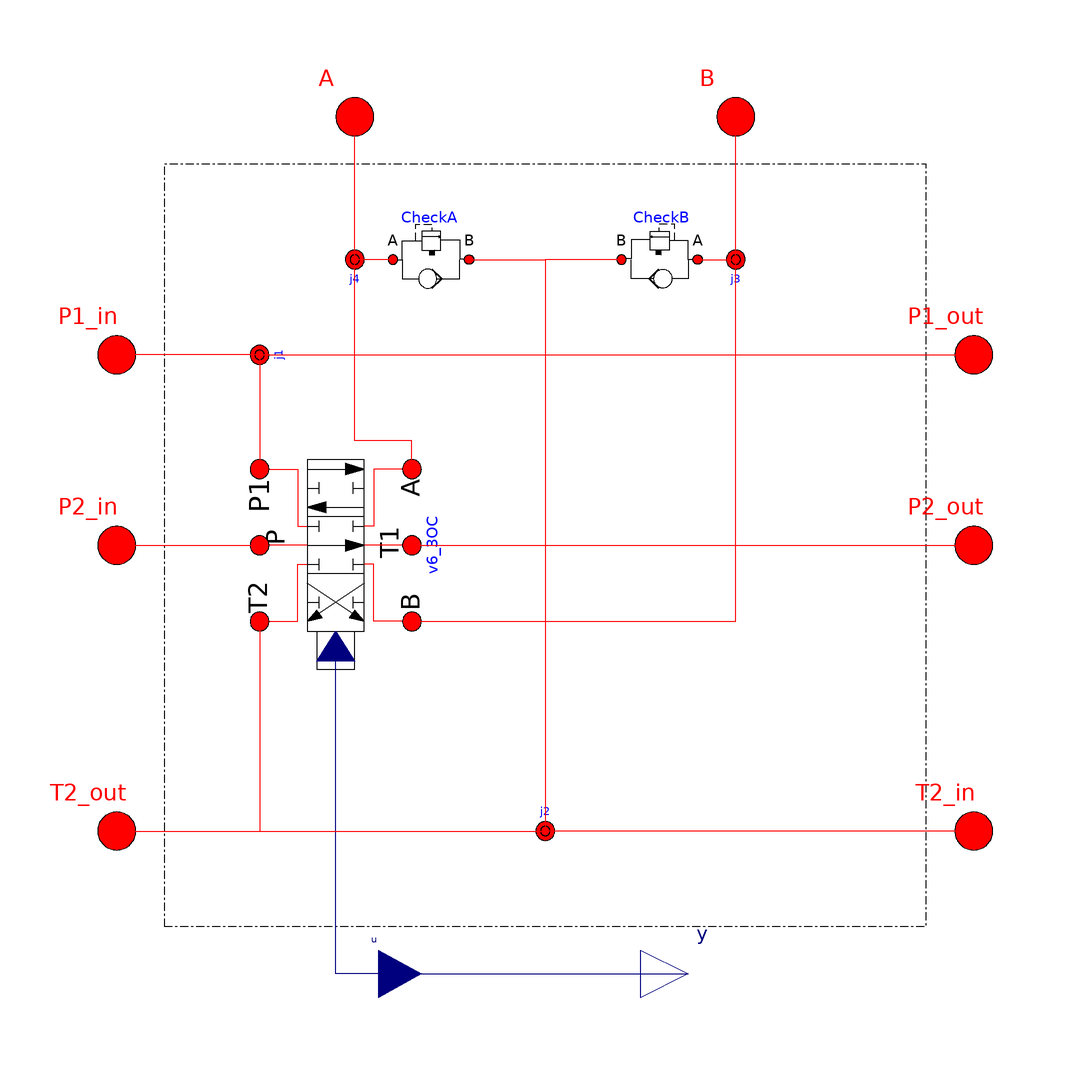

The component connection diagram of the Modelica model below, drawn from its own Placement and Line annotations.

model SV6_3OCParallel "Sectional valve "
          extends OpenHydraulics.Interfaces.PartialFluidComponent;

            //parameters
          parameter Integer sizeOfInputs=1 "Size of input array";
          parameter Integer inputIndex=1 "Index of command for this valve";
          parameter Real q_nom=0.001 "Nominal Flow through Valve";

            //ports
          OpenHydraulics.Interfaces.FluidPort P1_in
            annotation (Placement(transformation(extent={{-100,30},{-80,50}},
                  rotation=0)));
          OpenHydraulics.Interfaces.FluidPort P2_in
            annotation (Placement(transformation(extent={{-100,-10},{-80,10}},
                  rotation=0)));
          OpenHydraulics.Interfaces.FluidPort T2_out
            annotation (Placement(transformation(extent={{-100,-70},{-80,-50}},
                  rotation=0)));
          OpenHydraulics.Interfaces.FluidPort P1_out
            annotation (Placement(transformation(extent={{80,30},{100,50}},
                  rotation=0)));
          OpenHydraulics.Interfaces.FluidPort P2_out
            annotation (Placement(transformation(extent={{80,-10},{100,10}},
                  rotation=0)));
          OpenHydraulics.Interfaces.FluidPort T2_in
            annotation (Placement(transformation(extent={{80,-70},{100,-50}},
                  rotation=0)));
          OpenHydraulics.Interfaces.FluidPort A
            annotation (Placement(transformation(extent={{-50,80},{-30,100}},
                  rotation=0)));
          OpenHydraulics.Interfaces.FluidPort B
            annotation (Placement(transformation(extent={{30,80},{50,100}},
                  rotation=0)));
          Modelica.Blocks.Interfaces.RealInput u[sizeOfInputs]
            annotation (Placement(transformation(extent={{-44,-100},{-26,-80}},
                  rotation=0)));
          Modelica.Blocks.Interfaces.RealOutput y[sizeOfInputs]
            annotation (Placement(transformation(extent={{20,-100},{40,-80}},
                  rotation=0)));

            //junctions
          OpenHydraulics.Components.Lines.NJunction j1
            annotation (Placement(transformation(
                origin={-60,40},
                extent={{-10,-10},{10,10}},
                rotation=90)));

          OpenHydraulics.Components.Lines.NJunction j2(n_ports=5)
            annotation (Placement(transformation(
                origin={0,-60},
                extent={{-10,-10},{10,10}},
                rotation=180)));

          OpenHydraulics.Components.Lines.NJunction j3
            annotation (Placement(transformation(extent={{30,50},{50,70}},
                  rotation=0)));

          OpenHydraulics.Components.Lines.NJunction j4
            annotation (Placement(transformation(extent={{-50,50},{-30,70}},
                  rotation=0)));

            //components
          OpenHydraulics.Components.Valves.DirectionalValves.V6_3OC v6_3OC(j1(V=1e-5))
            annotation (Placement(transformation(
                origin={-44,0},
                extent={{-20,-20},{20,20}},
                rotation=270)));

          OpenHydraulics.Components.Valves.Anticavitation_ReliefValve CheckA(
              reliefValve(dp_relief=25e6, dp_open=30e6))
                                 annotation (Placement(transformation(extent={{
                    -34,50},{-14,70}}, rotation=0)));

          OpenHydraulics.Components.Valves.Anticavitation_ReliefValve CheckB(
              reliefValve(dp_relief=15e6, dp_open=30e6))
                                 annotation (Placement(transformation(extent={{34,
                    50},{14,70}}, rotation=0)));

            //equations and connections
        equation
          connect(j1.port[3], P1_out) annotation (Line(points={{-60.6667,40},{90,
                  40}}, color={255,0,0}));
          connect(v6_3OC.portT1, P2_out)          annotation (Line(points={{-28,
                  -2.93906e-015},{90,-2.93906e-015},{90,0}}, color={255,0,0}));
          connect(j4.port[1], A) annotation (Line(points={{-40,59.3333},{-40,90}},
                color={255,0,0}));
          connect(j3.port[1],B)  annotation (Line(points={{40,59.3333},{40,90}},
                color={255,0,0}));
          connect(u, y)
            annotation (Line(points={{-35,-90},{30,-90}}, color={0,0,127}));
          connect(u[inputIndex], v6_3OC.control)          annotation (Line(points=
                 {{-35,-90},{-44,-90},{-44,-21.2}}, color={0,0,127}));
          connect(v6_3OC.portA,j4. port[2])          annotation (Line(points={{
                  -28,16},{-28,22},{-40,22},{-40,60}}, color={255,0,0}));
          connect(v6_3OC.portB,j3. port[2])          annotation (Line(points={{
                  -28,-16},{40,-16},{40,60}}, color={255,0,0}));
          connect(j1.port[1], P1_in) annotation (Line(points={{-59.3333,40},{-82,
                  40},{-82,40},{-90,40}}, color={255,0,0}));
          connect(CheckA.port_a,j4. port[3])        annotation (Line(points={{-32,
                  60},{-40,60},{-40,60.6667}}, color={255,0,0}));
          connect(P2_in, v6_3OC.portP)          annotation (Line(points={{-90,0},
                  {-60,0},{-60,2.93906e-015}}, color={255,0,0}));
          connect(j1.port[2], v6_3OC.portP1)          annotation (Line(points={{
                  -60,40},{-60,16}}, color={255,0,0}));
          connect(T2_out,j2. port[1]) annotation (Line(points={{-90,-60},{
                  1.66533e-016,-60},{1.66533e-016,-59.2}}, color={255,0,0}));
          connect(v6_3OC.portT2,j2. port[2])          annotation (Line(points={{
                  -60,-16},{-60,-60},{0,-60},{0,-59.6}}, color={255,0,0}));
          connect(CheckB.port_b,j2. port[4]) annotation (Line(points={{16,60},{0,
                  60},{0,-60.4}}, color={255,0,0}));
          connect(T2_in,j2. port[5]) annotation (Line(points={{90,-60},{
                  -1.66533e-016,-60},{-1.66533e-016,-60.8}}, color={255,0,0}));
          connect(CheckA.port_b,j2. port[3]) annotation (Line(points={{-16,60},{0,
                  60},{0,-60}}, color={255,0,0}));
          connect(CheckB.port_a,j3. port[3]) annotation (Line(points={{32,60},{40,
                  60},{40,60.6667}}, color={255,0,0}));
        annotation (Diagram(graphics={Rectangle(
                  extent={{-80,80},{80,-80}},
                  lineColor={0,0,0},
                  pattern=LinePattern.DashDot)}),
                                Icon(coordinateSystem(preserveAspectRatio=false,
                  extent={{-100,-100},{100,100}}), graphics={
                Text(
                  extent={{50,96},{68,74}},
                  lineColor={0,0,0},
                  textString="B"),
                Text(
                  extent={{-68,96},{-48,74}},
                  lineColor={0,0,0},
                  textString="A"),
                Text(
                  extent={{72,50},{118,-16}},
                  lineColor={0,0,0},
                  textString="P2out"),
                Text(
                  extent={{72,-24},{106,-62}},
                  lineColor={0,0,0},
                  textString="T2in"),
                Text(
                  extent={{-114,76},{-78,38}},
                  lineColor={0,0,0},
                  textString="P1in"),
                Text(
                  extent={{-114,30},{-76,8}},
                  lineColor={0,0,0},
                  textString="P2in"),
                Text(
                  extent={{-120,-22},{-76,-56}},
                  lineColor={0,0,0},
                  textString="T2out"),
                Text(
                  extent={{72,76},{118,36}},
                  lineColor={0,0,0},
                  textString="P1out"),
                Polygon(
                  points={{-2,-70},{90,-70},{90,-50},{68,-50},{68,-10},{90,-10},{
                      90,10},{68,10},{68,30},{90,30},{90,50},{50,50},{50,92},{30,
                      92},{30,72},{-30,72},{-30,90},{-50,90},{-50,50},{-90,50},{-90,
                      30},{-70,30},{-70,10},{-90,10},{-90,-10},{-70,-10},{-70,-50},
                      {-90,-50},{-90,-70},{-2,-70}},
                  lineColor={0,0,0},
                  lineThickness=0.5,
                  fillColor={215,215,215},
                  fillPattern=FillPattern.Solid),
                Rectangle(
                  extent={{-44,-66},{40,-100}},
                  lineColor={0,0,255},
                  pattern=LinePattern.None,
                  fillColor={215,215,215},
                  fillPattern=FillPattern.Solid),
                Line(
                  points={{-44,-100},{40,-100},{40,-70}},
                  color={0,0,0},
                  thickness=0.5),
                Line(points={{-80,40},{80,40}}, color={0,0,0}),
                Rectangle(
                  extent={{-36,38},{0,-46}},
                  lineColor={0,0,0},
                  lineThickness=0.5,
                  fillColor={255,255,255},
                  fillPattern=FillPattern.Solid),
                Line(
                  points={{-36,10},{0,10},{0,-18},{-36,-18}},
                  color={0,0,0},
                  thickness=0.5),
                Line(points={{-36,-20},{0,-40}}, color={0,0,0}),
                Line(points={{0,-20},{-36,-40}}, color={0,0,0}),
                Line(points={{-36,-30},{-32,-30}}, color={0,0,0}),
                Line(points={{0,-30},{-4,-30}}, color={0,0,0}),
                Line(points={{-4,-26},{-4,-34}}, color={0,0,0}),
                Line(points={{-32,-26},{-32,-34}}, color={0,0,0}),
                Line(points={{-36,26},{-32,26}}, color={0,0,0}),
                Line(points={{-32,30},{-32,22}}, color={0,0,0}),
                Line(points={{-4,30},{-4,22}}, color={0,0,0}),
                Line(points={{0,26},{-4,26}}, color={0,0,0}),
                Line(points={{-36,-12},{-32,-12}}, color={0,0,0}),
                Line(points={{-32,-8},{-32,-16}}, color={0,0,0}),
                Line(points={{-4,-8},{-4,-16}}, color={0,0,0}),
                Line(points={{0,-12},{-4,-12}}, color={0,0,0}),
                Line(points={{-36,4},{-32,4}}, color={0,0,0}),
                Line(points={{-32,8},{-32,0}}, color={0,0,0}),
                Line(points={{-4,0},{-4,8}}, color={0,0,0}),
                Line(points={{0,4},{-4,4}}, color={0,0,0}),
                Line(
                  points={{-44,-80},{-44,-70}},
                  color={0,0,0},
                  thickness=0.5),
                Line(points={{-36,16},{0,16}}, color={0,0,0}),
                Line(points={{-36,34},{0,34}}, color={0,0,0}),
                Line(points={{-36,-4},{0,-4}}, color={0,0,0}),
                Polygon(
                  points={{0,16},{-4,18},{-4,14},{0,16}},
                  lineColor={0,0,0},
                  fillColor={0,0,0},
                  fillPattern=FillPattern.Solid),
                Polygon(
                  points={{0,-4},{-4,-2},{-4,-6},{0,-4}},
                  lineColor={0,0,0},
                  fillColor={0,0,0},
                  fillPattern=FillPattern.Solid),
                Polygon(
                  points={{-32,32},{-36,34},{-32,36},{-32,32}},
                  lineColor={0,0,0},
                  fillColor={0,0,0},
                  fillPattern=FillPattern.Solid),
                Polygon(
                  points={{0,-40},{-6,-38},{-4,-36},{0,-40}},
                  lineColor={0,0,0},
                  fillColor={0,0,0},
                  fillPattern=FillPattern.Solid),
                Polygon(
                  points={{-32,-36},{-30,-38},{-36,-40},{-32,-36}},
                  lineColor={0,0,0},
                  fillColor={0,0,0},
                  fillPattern=FillPattern.Solid),
                Line(points={{-80,-60},{80,-60}}, color={0,0,0}),
                Line(points={{-92,0},{-58,0},{-58,-4},{-36,-4}}, color={0,0,0}),
                Line(points={{0,-4},{54,-4},{54,0},{80,0}}, color={0,0,0}),
                Rectangle(
                  extent={{-22,-46},{-14,-50}},
                  lineColor={0,0,0},
                  lineThickness=0.5,
                  fillColor={255,255,255},
                  fillPattern=FillPattern.Solid),
                Polygon(
                  points={{-22,-50},{-18,-46},{-14,-50},{-22,-50}},
                  lineColor={0,0,0},
                  lineThickness=0.5,
                  fillColor={0,0,127},
                  fillPattern=FillPattern.Solid),
                Line(
                  points={{-26,-90},{-18,-90},{18,-90},{20,-90}},
                  color={0,0,0},
                  thickness=0.5),
                Line(
                  points={{-18,-50},{-18,-90}},
                  color={0,0,0},
                  thickness=0.5),
                Line(points={{-52,40},{-52,4},{-36,4}}, color={0,0,0}),
                Line(points={{24,58},{24,-20},{0,-20}}, color={0,0,0}),
                Line(points={{40,80},{40,58},{24,58},{24,58}}, color={0,0,0}),
                Line(points={{-40,80},{-40,58},{6,58},{6,4},{0,4}}, color={0,0,0}),
                Line(points={{-36,-12},{-52,-12},{-52,-60}}, color={0,0,0}),
                Text(
                  extent={{-120,-96},{120,-120}},
                  lineColor={0,0,255},
                  textString="%name")}),
            experiment(StopTime=10, Tolerance=1e-006),
            experimentSetupOutput);
        end SV6_3OCParallel;